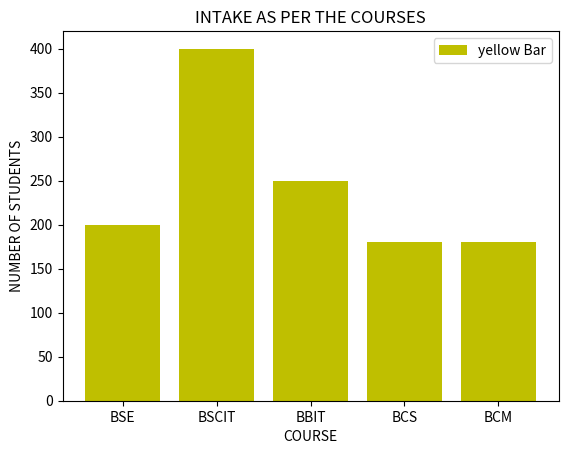

Write the Python code that produced this figure.
import matplotlib.pyplot as plt
x1 = ["BSE", "BSCIT", "BBIT", "BCS", "BCM"]
y1 = [200,400,250,180,180]

plt.bar(x1,y1, label="yellow Bar",color='y')
plt.plot()
plt.xlabel("COURSE")
plt.ylabel("NUMBER OF STUDENTS")
plt.title("INTAKE AS PER THE COURSES")
plt.legend()
plt.show()